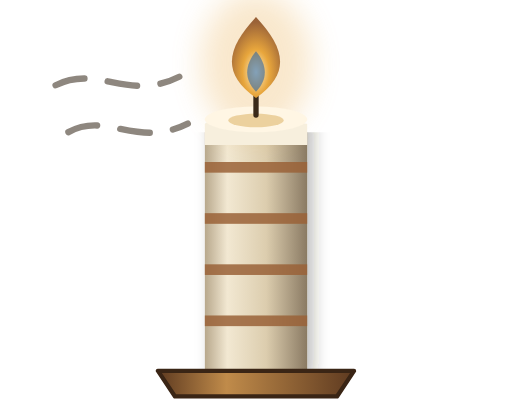
t = 0.00 s
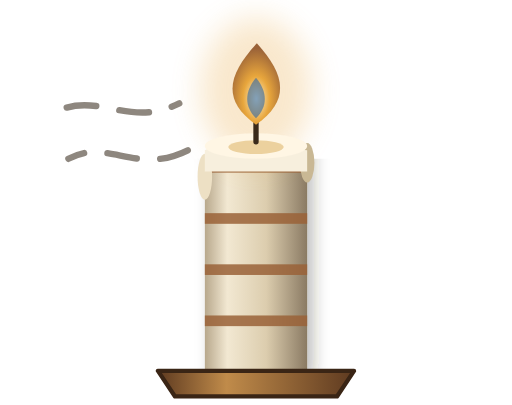
t = 1.67 s
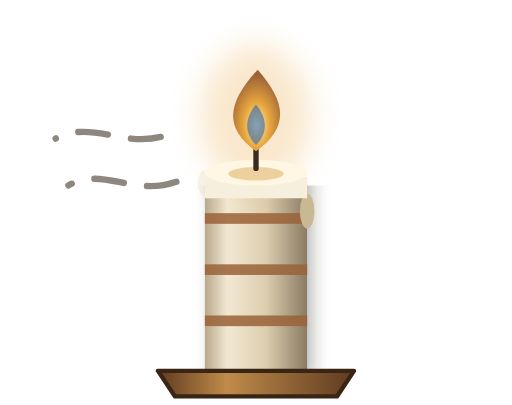
t = 3.33 s
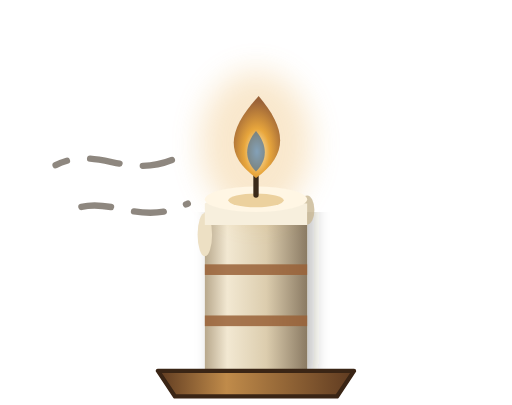
t = 5.00 s
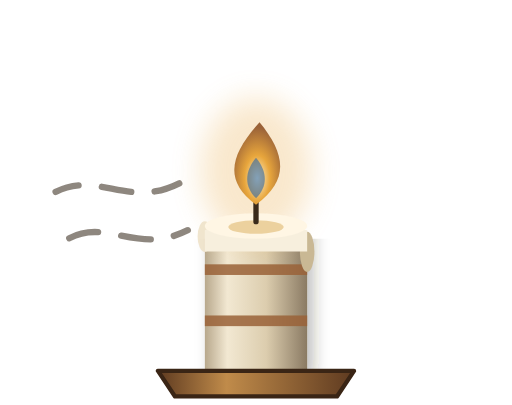
t = 6.67 s
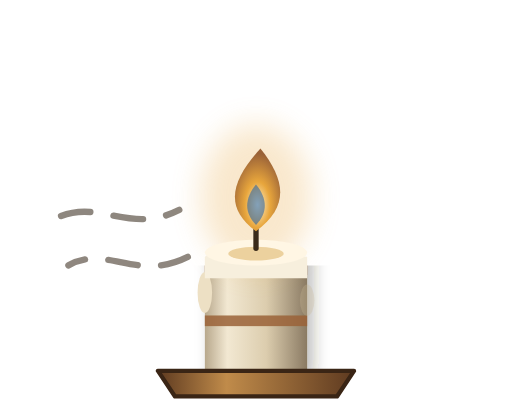
t = 8.33 s

The animated SVG that drew these frames (rendered in a browser with its animation timeline set to each time). Animation: 12 SMIL elements (animate=11,animateTransform=1); frames cover the first 8.33 s, repeats indefinitely.

<svg width="240" height="190" viewBox="0 0 240 190" xmlns="http://www.w3.org/2000/svg">
<defs>
  <linearGradient id="sh-c-wax2" x1="0" y1="0" x2="1" y2="0">
    <stop offset="0" stop-color="#B8A88C"/><stop offset="0.22" stop-color="#F2E8D2"/>
    <stop offset="0.6" stop-color="#DCCDAE"/><stop offset="1" stop-color="#8A7A63"/>
  </linearGradient>
  <radialGradient id="sh-c-fl" cx="0.5" cy="0.68" r="0.62">
    <stop offset="0" stop-color="#FFF3CE"/><stop offset="0.45" stop-color="#E8A63C"/>
    <stop offset="1" stop-color="#9A6238"/>
  </radialGradient>
  <linearGradient id="sh-c-br" x1="0" y1="0" x2="1" y2="0">
    <stop offset="0" stop-color="#5E3A20"/><stop offset="0.35" stop-color="#C08B4A"/><stop offset="1" stop-color="#5E3A20"/>
  </linearGradient>
  <filter id="sh-c-glow" x="-120%" y="-120%" width="340%" height="340%">
    <feGaussianBlur stdDeviation="7"/>
  </filter>
  <filter id="sh-c-drop" x="-40%" y="-20%" width="180%" height="150%">
    <feDropShadow dx="3" dy="3" stdDeviation="3.5" flood-color="#2A2520" flood-opacity="0.3"/>
  </filter>
  <clipPath id="sh-c-burn">
    <rect x="84" y="52" width="82" height="122">
      <animate attributeName="y" values="62;152" dur="12s" repeatCount="indefinite"/>
      <animate attributeName="height" values="112;22" dur="12s" repeatCount="indefinite"/>
    </rect>
  </clipPath>
</defs>
<g clip-path="url(#sh-c-burn)">
  <g filter="url(#sh-c-drop)">
    <rect x="96" y="52" width="48" height="122" fill="url(#sh-c-wax2)"/>
  </g>
  <g fill="#9A6238" opacity="0.85">
    <rect x="96" y="76" width="48" height="5"/>
    <rect x="96" y="100" width="48" height="5"/>
    <rect x="96" y="124" width="48" height="5"/>
    <rect x="96" y="148" width="48" height="5"/>
  </g>
</g>
<g>
  <animateTransform attributeName="transform" type="translate" values="0 0;0 90" dur="12s" repeatCount="indefinite"/>
  <g stroke="#736A60" stroke-width="3" fill="none" stroke-linecap="round" stroke-dasharray="14 11" opacity="0.8">
    <path d="M26 40 C46 30 60 48 84 36"><animate attributeName="stroke-dashoffset" values="50;0" dur="1.5s" repeatCount="indefinite"/></path>
    <path d="M32 62 C50 52 64 70 88 58"><animate attributeName="stroke-dashoffset" values="50;0" dur="1.9s" repeatCount="indefinite"/></path>
  </g>
  <ellipse cx="120" cy="30" rx="26" ry="34" fill="#E8A63C" opacity="0.26" filter="url(#sh-c-glow)"/>
  <ellipse cx="96" cy="61" rx="3.4" ry="5" fill="#EDE0C4">
    <animate attributeName="cy" values="61;61;84" keyTimes="0;0.22;1" dur="3.1s" repeatCount="indefinite"/>
    <animate attributeName="ry" values="5;11.5;7" keyTimes="0;0.45;1" dur="3.1s" repeatCount="indefinite"/>
    <animate attributeName="opacity" values="0;1;1;0" keyTimes="0;0.18;0.82;1" dur="3.1s" repeatCount="indefinite"/>
  </ellipse>
  <ellipse cx="144" cy="61" rx="3.4" ry="5" fill="#C9B894">
    <animate attributeName="cy" values="61;61;80" keyTimes="0;0.28;1" dur="4.3s" repeatCount="indefinite"/>
    <animate attributeName="ry" values="5;10;7" keyTimes="0;0.45;1" dur="4.3s" repeatCount="indefinite"/>
    <animate attributeName="opacity" values="0;1;1;0" keyTimes="0;0.2;0.8;1" dur="4.3s" repeatCount="indefinite"/>
  </ellipse>
  <path d="M96 58 C104 53 112 58 120 55 C128 52 136 58 144 58 L144 68 L96 68 Z" fill="#F7EFDD"/>
  <ellipse cx="120" cy="56" rx="24" ry="6" fill="#FFF6E4"/>
  <ellipse cx="120" cy="56.5" rx="13" ry="3.2" fill="#E8C98E" opacity="0.8"/>
  <line x1="120" y1="54" x2="120" y2="42" stroke="#3A2A1A" stroke-width="2.5" stroke-linecap="round"/>
  <path d="M120 8 C133 22 137 34 120 46 C103 34 107 22 120 8 Z" fill="url(#sh-c-fl)">
    <animate attributeName="d" values="M120 8 C133 22 137 34 120 46 C103 34 107 22 120 8 Z;M125 6 C135 22 134 35 120 46 C106 35 112 21 125 6 Z;M120 8 C133 22 137 34 120 46 C103 34 107 22 120 8 Z" dur="1.6s" repeatCount="indefinite"/>
  </path>
  <path d="M120 24 C125 30 126 37 120 43 C114 37 115 30 120 24 Z" fill="#1F5FA8" opacity="0.55"/>
</g>
<path d="M74 174 L166 174 L158 186 L82 186 Z" fill="url(#sh-c-br)" stroke="#3A2515" stroke-width="2" stroke-linejoin="round"/>
</svg>
